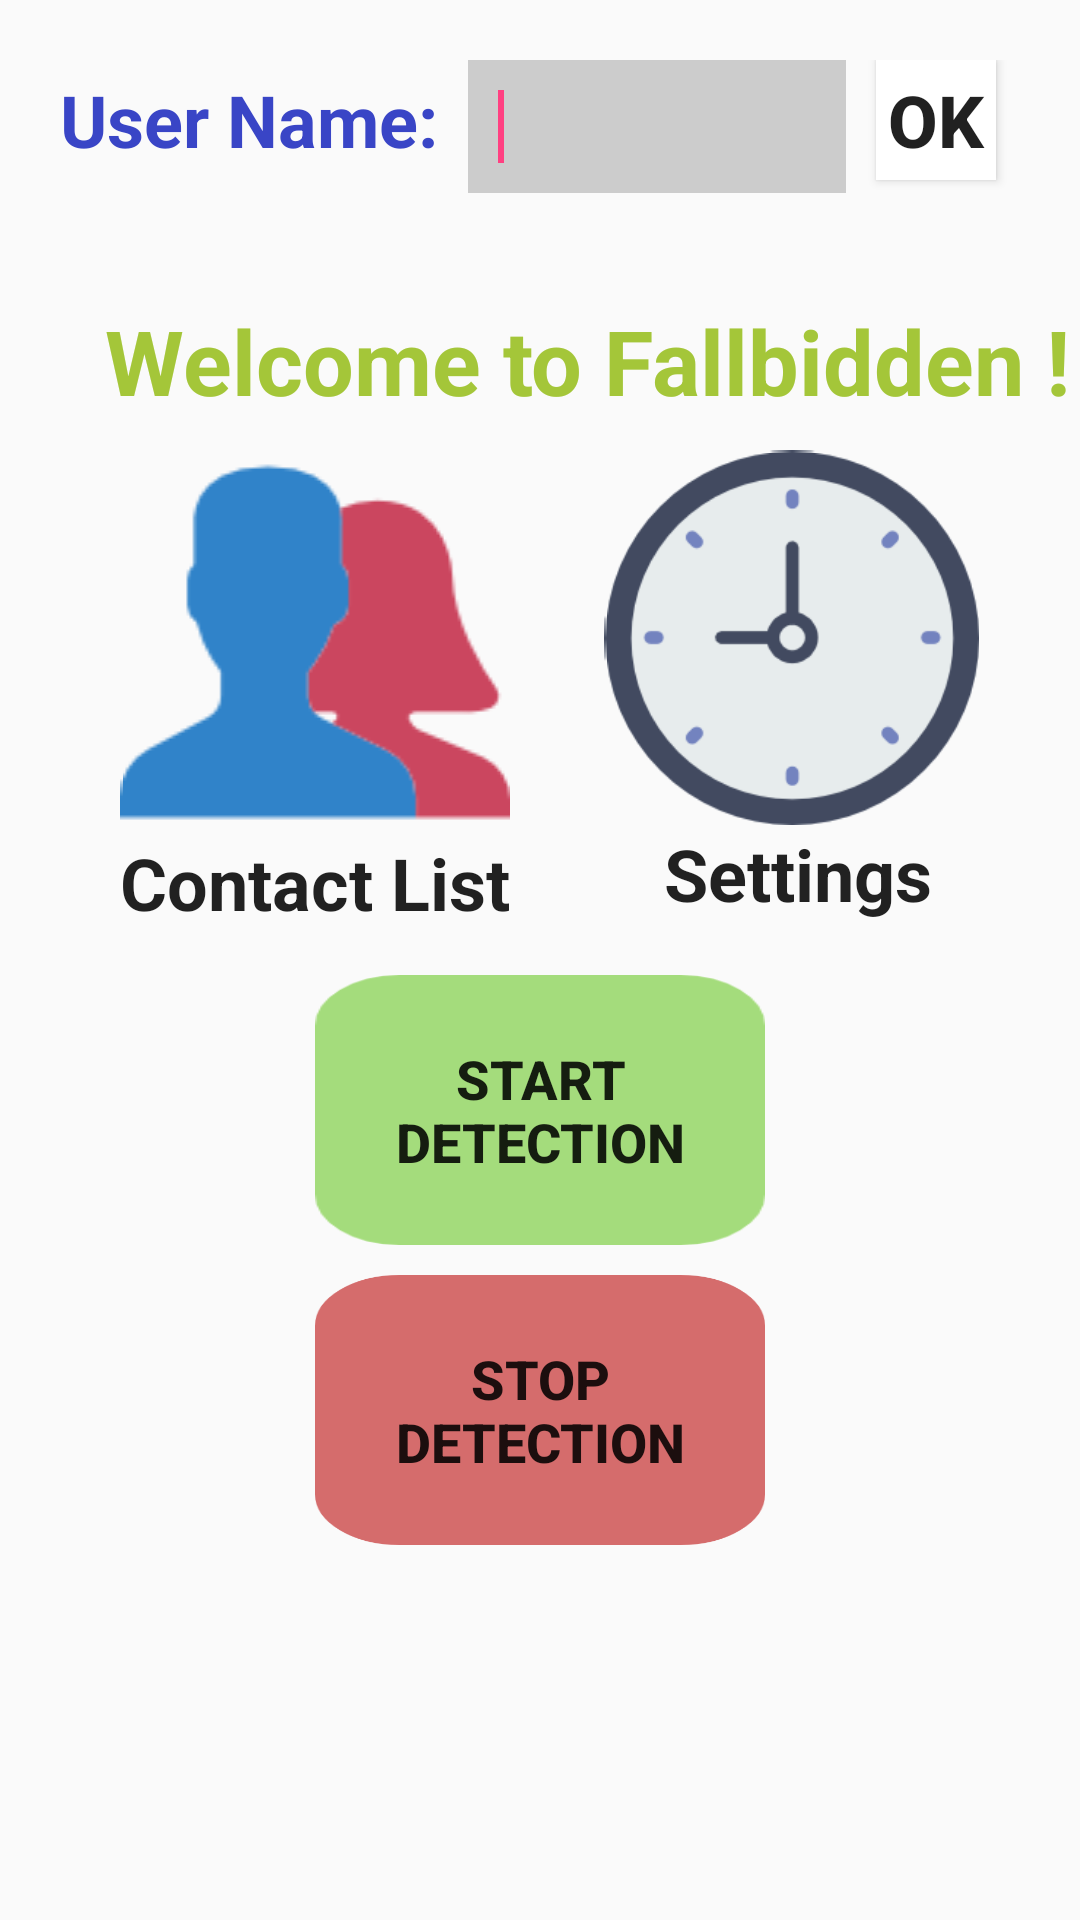

Here is an Android app screen rendered from its layout file. Give the layout XML and the strings, colors and styles it references.
<!-- AndroidManifest.xml: application theme AppTheme -->
<!-- res/layout/activity_main.xml -->
<?xml version="1.0" encoding="utf-8"?>
<android.support.constraint.ConstraintLayout xmlns:android="http://schemas.android.com/apk/res/android"
    xmlns:app="http://schemas.android.com/apk/res-auto"
    xmlns:tools="http://schemas.android.com/tools"
    android:layout_width="match_parent"
    android:layout_height="match_parent"
    tools:context="com.example.fallsdetect.MainActivity">

    <LinearLayout
        android:layout_width="wrap_content"
        android:layout_height="wrap_content"
        android:layout_marginTop="320dp"
        android:orientation="vertical"
        app:layout_constraintEnd_toEndOf="parent"
        app:layout_constraintStart_toStartOf="parent"
        app:layout_constraintTop_toTopOf="parent">

        <Button
            android:id="@+id/start_service"
            android:layout_width="150dp"
            android:layout_height="90dp"
            android:layout_margin="5dp"
            android:background="@drawable/icon_g"
            android:text="@string/start_detection"
            android:textSize="18sp"
            android:textStyle="bold" />


        <Button
            android:id="@+id/stop_service"
            android:layout_width="150dp"
            android:layout_height="90dp"
            android:layout_margin="5dp"
            android:background="@drawable/icon"
            android:text="Stop    Detection"
            android:textSize="18sp"
            android:textStyle="bold" />
    </LinearLayout>


    <LinearLayout
        android:layout_width="wrap_content"
        android:layout_height="wrap_content"
        android:layout_marginLeft="40dp"
        android:layout_marginTop="150dp"
        android:orientation="vertical"
        app:layout_constraintEnd_toEndOf="parent"
        app:layout_constraintHorizontal_bias="0"
        app:layout_constraintStart_toStartOf="parent"
        app:layout_constraintTop_toTopOf="parent">

        <Button
            android:id="@+id/btn_contact"
            android:layout_width="match_parent"
            android:layout_height="wrap_content"
            android:background="@drawable/contact"
            android:onClick="onClick"
            android:text="" />

        <TextView
            android:id="@+id/textContact"
            android:layout_width="wrap_content"
            android:layout_height="wrap_content"
            android:text="Contact List"
            android:textAppearance="@style/TextAppearance.AppCompat.Large"
            android:textSize="24sp"
            android:textStyle="bold" />

    </LinearLayout>

    <LinearLayout
        android:layout_width="wrap_content"
        android:layout_height="wrap_content"
        android:layout_marginTop="150dp"
        android:orientation="vertical"
        app:layout_constraintEnd_toEndOf="parent"
        app:layout_constraintHorizontal_bias="0.857"
        app:layout_constraintStart_toStartOf="parent"
        app:layout_constraintTop_toTopOf="parent">

        <Button
            android:id="@+id/btn_timer"
            android:layout_width="125dp"
            android:layout_height="125dp"
            android:background="@drawable/timer"
            android:onClick="onClick"
            android:text="" />

        <TextView
            android:id="@+id/textTimer"
            android:layout_width="wrap_content"
            android:layout_height="wrap_content"
            android:layout_marginLeft="20dp"
            android:text="@string/settings"
            android:textAppearance="@style/TextAppearance.AppCompat.Large"
            android:textSize="24sp"
            android:textStyle="bold" />
    </LinearLayout>

    <LinearLayout
        android:layout_width="match_parent"
        android:layout_height="wrap_content"
        android:layout_marginLeft="35dp"
        android:layout_marginTop="100dp"
        app:layout_constraintEnd_toEndOf="parent"
        app:layout_constraintHorizontal_bias="0"
        app:layout_constraintStart_toStartOf="parent"
        app:layout_constraintTop_toTopOf="parent">

        <TextView
            android:id="@+id/showUserName"
            android:layout_width="wrap_content"
            android:layout_height="wrap_content"
            android:text="@string/welcome_to_fallbidden"
            android:textAppearance="?android:attr/textAppearanceLarge"
            android:textColor="#A4C639"
            android:textSize="30sp"
            android:textStyle="bold" />
    </LinearLayout>

    <LinearLayout
        android:layout_width="match_parent"
        android:layout_height="wrap_content"
        android:layout_marginLeft="20dp"
        android:layout_marginTop="20dp"
        app:layout_constraintEnd_toEndOf="parent"
        app:layout_constraintHorizontal_bias="0"
        app:layout_constraintStart_toStartOf="parent"
        app:layout_constraintTop_toTopOf="parent">

        <TextView
            android:id="@+id/userNameLabel"
            android:layout_width="wrap_content"
            android:layout_height="wrap_content"
            android:text="@string/user_name"
            android:textAppearance="?android:attr/textAppearanceLarge"
            android:textColor="#3945c6"
            android:textSize="24sp"
            android:textStyle="bold" />

        <EditText
            android:id="@+id/editUserName"
            android:layout_width="wrap_content"
            android:layout_height="wrap_content"
            android:layout_marginLeft="10dp"
            android:background="#CCCCCC"
            android:ems="6"
            android:inputType="textPersonName"
            android:padding="10dp">

            <requestFocus />
        </EditText>

        <Button
            android:id="@+id/btn_askUserName"
            android:layout_width="40dp"
            android:layout_height="40dp"
            android:layout_below="@+id/textView1"
            android:layout_marginLeft="10dp"
            android:background="@android:color/white"
            android:onClick="onClick"
            android:padding="0dp"
            android:text="OK"
            android:textSize="24sp"
            android:textStyle="bold" />

    </LinearLayout>

</android.support.constraint.ConstraintLayout>
<!-- resources referenced by this layout -->
<resources>
  <string name="settings">Settings</string>
  <string name="start_detection">Start Detection</string>
  <string name="user_name">User Name:</string>
  <string name="welcome_to_fallbidden">Welcome to Fallbidden !</string>
  <style name="AppTheme" parent="Theme.AppCompat.Light.DarkActionBar">
          
          <item name="colorPrimary">@color/colorPrimary</item>
          <item name="colorPrimaryDark">@color/colorPrimaryDark</item>
          <item name="colorAccent">@color/colorAccent</item>
      </style>
  <color name="colorPrimary">#0054f2</color>
  <color name="colorPrimaryDark">#303F9F</color>
  <color name="colorAccent">#FF4081</color>
</resources>
